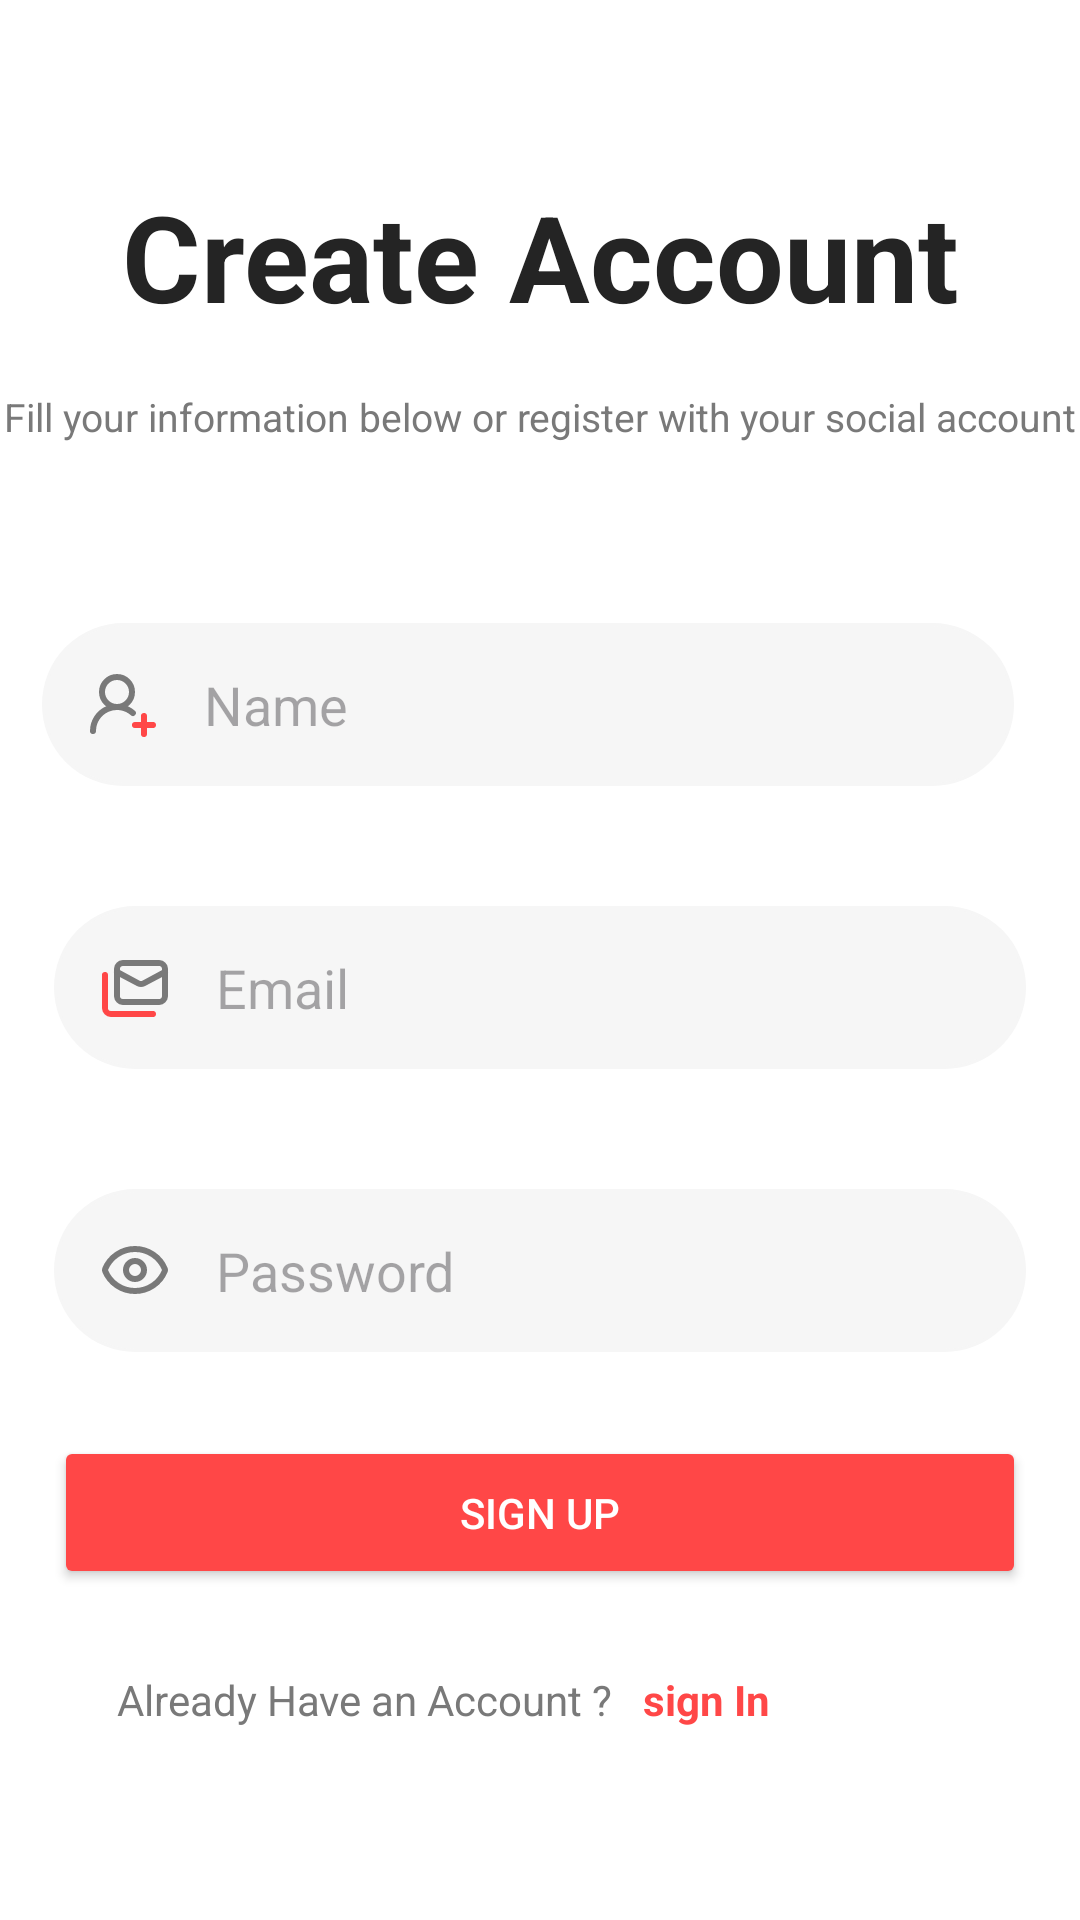

The Android layout XML behind this screen, and the referenced resources:
<!-- AndroidManifest.xml: application theme Theme.Ecommerce_application_group -->
<!-- res/layout/activity_register.xml -->
<?xml version="1.0" encoding="utf-8"?>
<androidx.constraintlayout.widget.ConstraintLayout xmlns:android="http://schemas.android.com/apk/res/android"
    xmlns:app="http://schemas.android.com/apk/res-auto"
    xmlns:tools="http://schemas.android.com/tools"
    android:layout_width="match_parent"
    android:layout_height="match_parent"
    android:background="@color/white"
    tools:context=".RegisterActivity">

    <TextView
        android:id="@+id/textView"
        android:layout_width="wrap_content"
        android:layout_height="wrap_content"
        android:text="@string/register"
        android:textColor="@color/black"
        android:textSize="40sp"
        android:textStyle="bold"
        app:layout_constraintBottom_toBottomOf="parent"
        app:layout_constraintEnd_toEndOf="parent"
        app:layout_constraintStart_toStartOf="parent"
        app:layout_constraintTop_toTopOf="parent"
        app:layout_constraintVertical_bias="0.1" />


    <TextView
        android:id="@+id/textView2"
        android:layout_width="wrap_content"
        android:layout_height="wrap_content"
        android:layout_marginTop="18dp"
        android:text="@string/register_description"
        android:textColor="@color/Gray"
        android:textSize="13sp"
 android:textAlignment="center"
        app:layout_constraintEnd_toEndOf="parent"
        app:layout_constraintHorizontal_bias="0.537"
        app:layout_constraintStart_toStartOf="parent"
        app:layout_constraintTop_toBottomOf="@+id/textView" />



    <EditText
        android:id="@+id/editText"
        android:layout_width="0dp"
        android:layout_height="wrap_content"
        android:layout_marginTop="60dp"
        android:autofillHints="name"
        android:background="@drawable/rounded_inputs"
        android:hint="@string/Name"
        android:inputType="text"
        android:textColor="@color/black"
        android:padding="15dp"
        android:shadowRadius="@integer/material_motion_duration_long_2"
        android:drawableStart="@drawable/user_round_plus"
        android:drawablePadding="15dp"
        app:layout_constraintEnd_toEndOf="parent"
        app:layout_constraintHorizontal_bias="0.39"
        app:layout_constraintStart_toStartOf="parent"
        app:layout_constraintTop_toBottomOf="@+id/textView2"
        app:layout_constraintWidth_percent=".9" />

    <EditText
        android:id="@+id/editText2"
        android:layout_width="0dp"
        android:layout_height="wrap_content"
        android:layout_marginTop="40dp"
        android:inputType="textEmailAddress"
        android:background="@drawable/rounded_inputs"
        android:textColor="@color/black"
        android:hint="@string/Email"
        android:padding="15dp"
        android:drawableStart="@drawable/mails"
        android:drawablePadding="15dp"
        android:shadowRadius="@integer/material_motion_duration_long_2"
        android:autofillHints="emailAddress"
        app:layout_constraintEnd_toEndOf="parent"
        app:layout_constraintStart_toStartOf="parent"
        app:layout_constraintTop_toBottomOf="@+id/editText"
        app:layout_constraintWidth_percent=".9" />

    <EditText
        android:id="@+id/editText3"
        android:layout_width="0dp"
        android:layout_height="wrap_content"
        android:layout_marginTop="40dp"
        android:background="@drawable/rounded_inputs"
        android:drawableStart="@drawable/eye"
        android:drawablePadding="15dp"
        android:textColor="@color/black"
        android:hint="@string/Password"
        android:inputType="textPassword"
        android:autofillHints="password"
        android:padding="15dp"

        android:shadowRadius="@integer/material_motion_duration_long_2"
        app:layout_constraintEnd_toEndOf="parent"
        app:layout_constraintStart_toStartOf="parent"
        app:layout_constraintTop_toBottomOf="@+id/editText2"
        app:layout_constraintWidth_percent=".9" />

    <Button
        android:id="@+id/button2"
        android:layout_width="0dp"
        android:layout_height="wrap_content"
        android:layout_marginTop="28dp"
        android:padding="16dp"
        android:text="@string/sign_up"
        app:layout_constraintEnd_toEndOf="parent"
        app:layout_constraintStart_toStartOf="parent"
        app:layout_constraintTop_toBottomOf="@+id/editText3"
        app:layout_constraintWidth_percent=".9"
        android:textColor="@color/white"
        android:backgroundTint="@color/lightRed"
         />


    <TextView
        android:id="@+id/textView3"
        android:layout_width="wrap_content"
        android:layout_height="wrap_content"
        android:text="@string/have_account"
        android:textColor="@color/Gray"
        app:layout_constraintBottom_toBottomOf="parent"
        app:layout_constraintEnd_toEndOf="parent"
        app:layout_constraintHorizontal_bias=".2"
        app:layout_constraintStart_toStartOf="parent"
        app:layout_constraintTop_toBottomOf="@+id/button2"
        app:layout_constraintVertical_bias=".3" />

    <TextView
        android:layout_width="wrap_content"
        android:layout_height="wrap_content"
        android:layout_marginStart="10dp"
        android:text="@string/sign_in"
        android:textColor="@color/lightRed"
        android:textStyle="bold"
        android:onClick="signIn"
        app:layout_constraintBottom_toBottomOf="@+id/textView3"
        app:layout_constraintStart_toEndOf="@+id/textView3"
        app:layout_constraintTop_toTopOf="@+id/textView3"
        app:layout_constraintVertical_bias="0.0" />

</androidx.constraintlayout.widget.ConstraintLayout>
<!-- resources referenced by this layout -->
<resources>
  <color name="Gray">#797979</color>
  <color name="black">#242424</color>
  <color name="lightRed">#ff4747</color>
  <color name="white">#FFFFFFFF</color>
  <!-- drawable eye (drawable) -->
  <vector xmlns:android="http://schemas.android.com/apk/res/android"
      android:width="24dp"
      android:height="24dp"
      android:viewportWidth="24"
      android:viewportHeight="24">
    <path
        android:pathData="M2.062,12.348a1,1 0,0 1,0 -0.696,10.75 10.75,0 0,1 19.876,0 1,1 0,0 1,0 0.696,10.75 10.75,0 0,1 -19.876,0"
        android:strokeLineJoin="round"
        android:strokeWidth="2"
        android:fillColor="#00000000"
        android:strokeColor="@color/Gray"
        android:strokeLineCap="round"/>
    <path
        android:pathData="M12,12m-3,0a3,3 0,1 1,6 0a3,3 0,1 1,-6 0"
        android:strokeLineJoin="round"
        android:strokeWidth="2"
        android:fillColor="#00000000"
        android:strokeColor="@color/Gray"
        android:strokeLineCap="round"/>
  </vector>
  <!-- drawable mails (drawable) -->
  <vector xmlns:android="http://schemas.android.com/apk/res/android"
      android:width="24dp"
      android:height="24dp"
      android:viewportWidth="24"
      android:viewportHeight="24">
    <path
        android:pathData="M8,4L20,4A2,2 0,0 1,22 6L22,15A2,2 0,0 1,20 17L8,17A2,2 0,0 1,6 15L6,6A2,2 0,0 1,8 4z"
        android:strokeLineJoin="round"
        android:strokeWidth="2"
        android:fillColor="#00000000"
        android:strokeColor="@color/Gray"
        android:strokeLineCap="round"/>
    <path
        android:pathData="m22,7 l-7.1,3.78c-0.57,0.3 -1.23,0.3 -1.8,0L6,7"
        android:strokeLineJoin="round"
        android:strokeWidth="2"
        android:fillColor="#00000000"
        android:strokeColor="@color/Gray"
        android:strokeLineCap="round"/>
    <path
        android:pathData="M2,8v11c0,1.1 0.9,2 2,2h14"
        android:strokeLineJoin="round"
        android:strokeWidth="2"
        android:fillColor="#00000000"
        android:strokeColor="@color/lightRed"
        android:strokeLineCap="round"/>
  </vector>
  <!-- drawable rounded_inputs (drawable) -->
  <?xml version="1.0" encoding="utf-8"?>
  <shape xmlns:android="http://schemas.android.com/apk/res/android">
  
      <corners android:radius="50dp"/>
      <solid android:color="@color/lightGray"/>
      <stroke android:color="@color/lightGray" android:width="1dp"/>
  </shape>
  <string name="Email">Email</string>
  <string name="Name">Name</string>
  <string name="Password">Password</string>
  <string name="have_account">Already Have an Account ?</string>
  <string name="register">Create Account</string>
  <string name="register_description">Fill your information below or register with your social account</string>
  <string name="sign_in">sign In</string>
  <string name="sign_up">Sign Up</string>
  <style name="Theme.Ecommerce_application_group" parent="Base.Theme.Ecommerce_application_group" />
  <color name="lightGray">#f6f6f6</color>
  <style name="Base.Theme.Ecommerce_application_group" parent="Theme.Material3.DayNight.NoActionBar">
          
          
      </style>
</resources>
